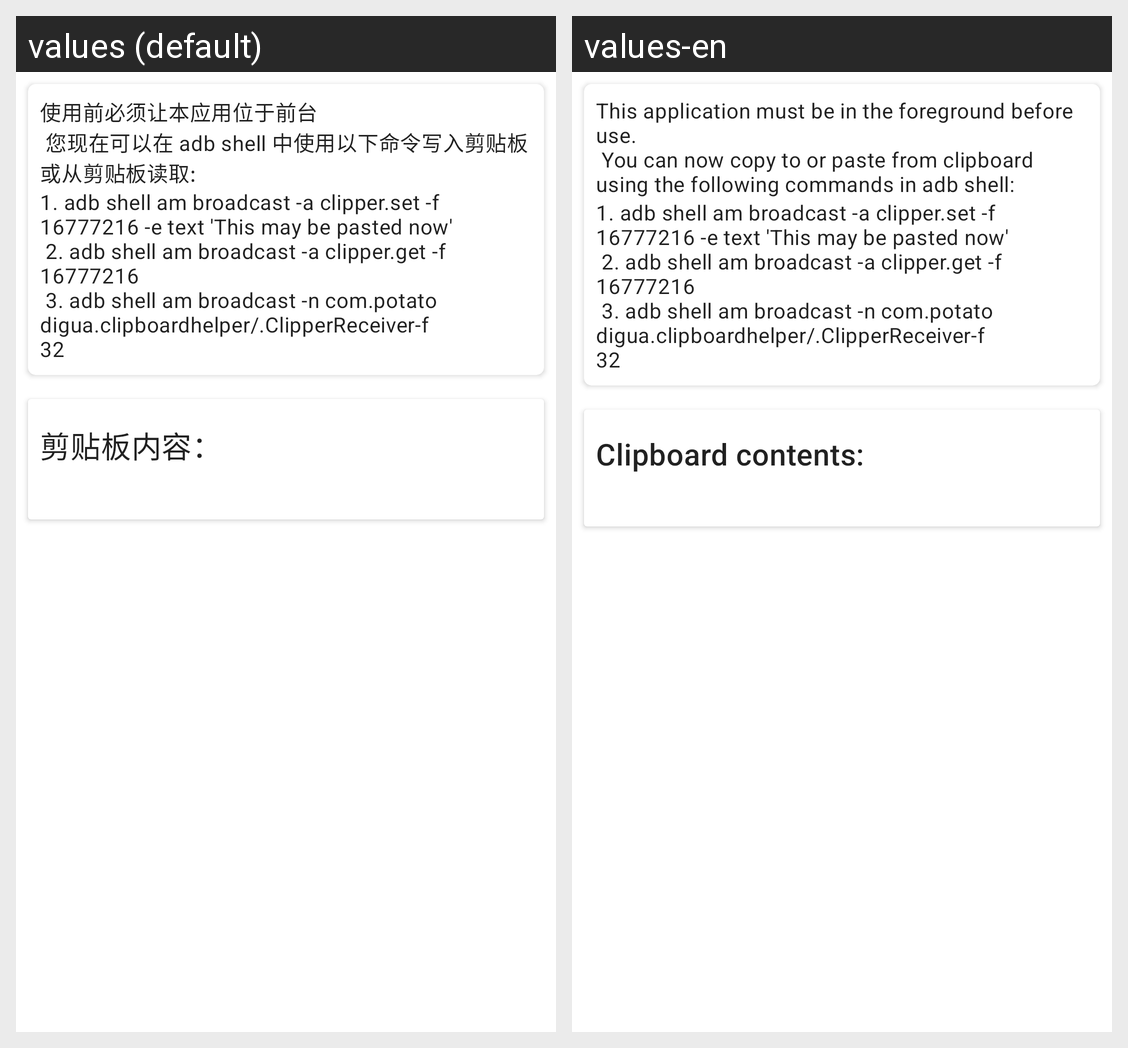

This grid shows one Android layout under two languages. Give, for every string resource on the screen, its name, the default text and each shown locale's text.
Android screen res/layout/activity_main.xml rendered under 2 locales, left to right: values (default), values-en. Device: Nexus 5 (rendered at 1080×1920; each locale shown at half size, 540×960, under a caption strip naming it); theme Theme.ClipboardHelper.
Strings drawn on this screen, with the default value and each locale's value (text and hints the layout hard-codes, and strings that could not be matched under every locale, appear in the picture but are not listed):

usage
  values: 使用前必须让本应用位于前台
       您现在可以在 adb shell 中使用以下命令写入剪贴板或从剪贴板读取:
  values-en: This application must be in the foreground before use. 
       You can now copy to or paste from clipboard using the following commands in adb shell:

cmd
  values: 1. adb shell am broadcast -a clipper.set -f 16777216 -e text 'This may be pasted now' 
       2. adb shell am broadcast -a clipper.get -f 16777216 
       3. adb shell am broadcast -n com.potatodigua.clipboardhelper/.ClipperReceiver-f 32
  values-en: 1. adb shell am broadcast -a clipper.set -f 16777216 -e text 'This may be pasted now' 
       2. adb shell am broadcast -a clipper.get -f 16777216 
       3. adb shell am broadcast -n com.potatodigua.clipboardhelper/.ClipperReceiver-f 32  [not translated; the default value is used]

clipboard_label
  values: 剪贴板内容：
  values-en: Clipboard contents:
